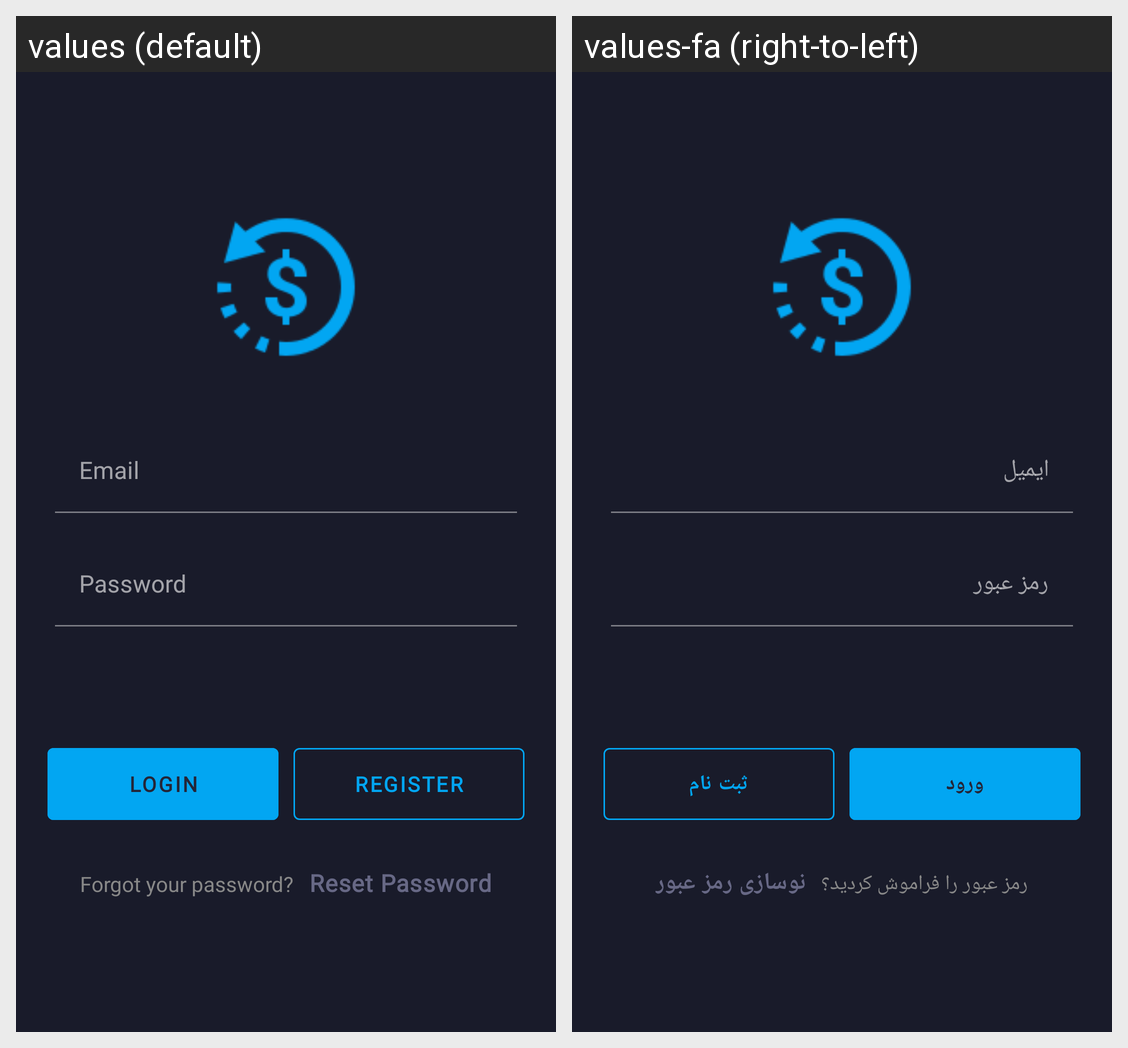

The Android screen above is rendered under two locales of the same app. Produce the string resources it draws, with the default and per-locale values.
Android screen res/layout/fragment_login.xml rendered under 2 locales, left to right: values (default), values-fa (right-to-left). Device: Nexus 5 (rendered at 1080×1920; each locale shown at half size, 540×960, under a caption strip naming it); theme Theme.Stadroid.
Strings drawn on this screen, with the default value and each locale's value (text and hints the layout hard-codes, and strings that could not be matched under every locale, appear in the picture but are not listed):

prompt_password
  values: Password
  values-fa: رمز عبور

action_login
  values: Login
  values-fa: ورود

action_register
  values: Register
  values-fa: ثبت نام

forgot_your_password
  values: Forgot your password?
  values-fa: رمز عبور را فراموش کردید؟

reset_password
  values: Reset Password
  values-fa: نوسازی رمز عبور
